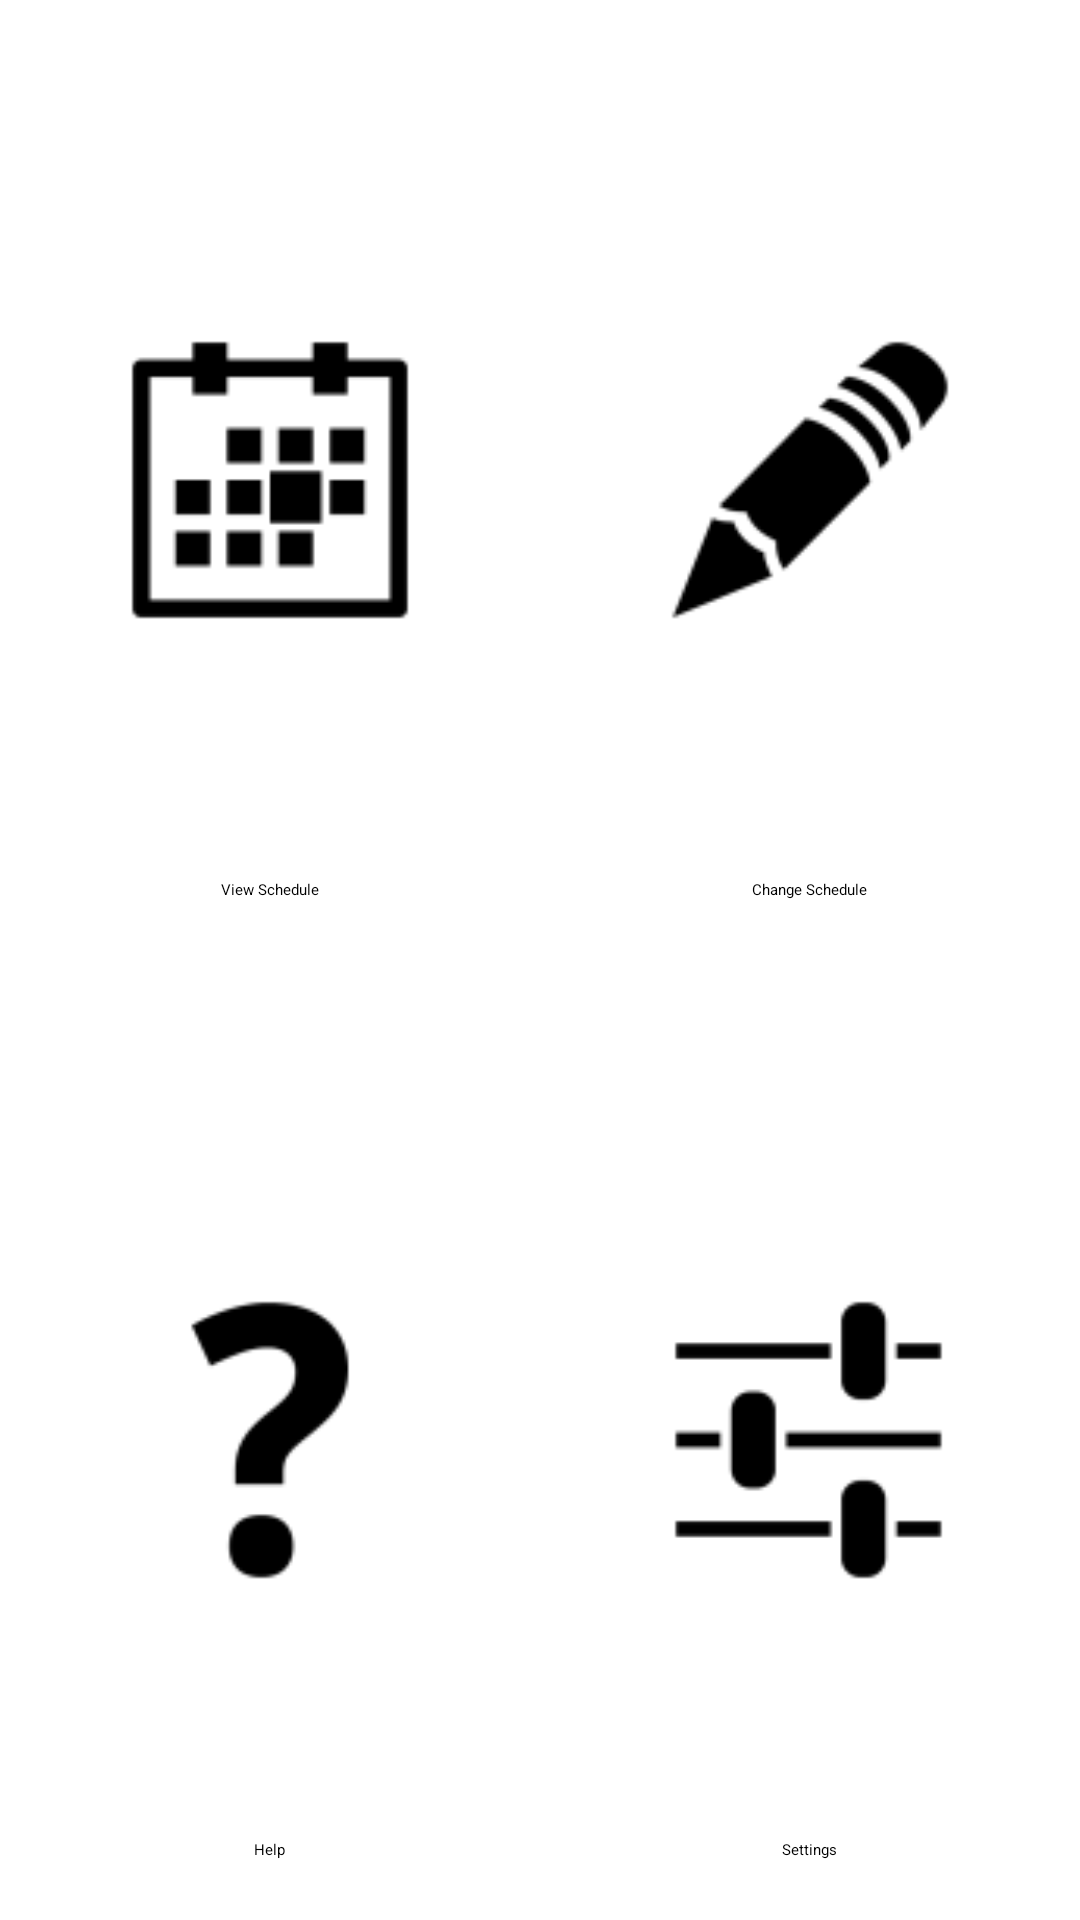

This screen was rendered from an Android layout file. Write that file and the resources it references.
<!-- AndroidManifest.xml: application theme AppTheme -->
<!-- res/layout/activity_main.xml -->
<TableLayout xmlns:android="http://schemas.android.com/apk/res/android"
        android:layout_width="fill_parent"
        android:layout_height="fill_parent" >

        <TableRow
            android:layout_width="match_parent"
            android:layout_height="0dp"
            android:layout_weight="1" >

            <FrameLayout
                android:layout_width="0dp"
                android:layout_height="match_parent"
                android:layout_weight="1" >

                <ImageButton
                    android:id="@+id/view"
                    android:layout_width="100dp"
                    android:layout_height="100dp"
                    android:layout_gravity="center"
                    android:scaleType="fitCenter"
                    android:src="@drawable/ic_view" />

                <TextView
                    android:layout_width="wrap_content"
                    android:layout_height="wrap_content"
                    android:layout_gravity="bottom|center_horizontal"
                    android:gravity="center_horizontal"
                    android:layout_marginBottom = "20dp"
                    android:text="View Schedule"
                    android:textAppearance="?android:attr/textAppearanceLarge" />

            </FrameLayout>
              <FrameLayout
                android:layout_width="0dp"
                android:layout_height="match_parent"
                android:layout_weight="1" >

                <ImageButton
                    android:id="@+id/change"
                    android:layout_width="100dp"
                    android:layout_height="100dp"
                    android:layout_gravity="center"
                    android:scaleType="fitCenter"
                    android:src="@drawable/ic_change" />

                <TextView
                    android:layout_width="wrap_content"
                    android:layout_height="wrap_content"
                    android:layout_gravity="bottom|center_horizontal"
                     android:layout_marginBottom = "20dp"
                    android:gravity="center_horizontal"
                    android:text="Change Schedule"
                    android:textAppearance="?android:attr/textAppearanceLarge" />

            </FrameLayout>

        </TableRow>
         <TableRow
            android:layout_width="match_parent"
            android:layout_height="0dp"
            android:layout_weight="1" >

            <FrameLayout
                android:layout_width="0dp"
                android:layout_height="match_parent"
                android:layout_weight="1" >

                <ImageButton
                    android:id="@+id/help"
                    android:layout_width="100dp"
                    android:layout_height="100dp"
                    android:layout_gravity="center"
                    android:scaleType="fitCenter"
                    android:src="@drawable/ic_help" />

                <TextView
                    android:layout_width="wrap_content"
                    android:layout_height="wrap_content"
                     android:layout_marginBottom = "20dp"
                    android:layout_gravity="bottom|center_horizontal"
                    android:gravity="center_horizontal"
                    android:text="Help"
                    android:textAppearance="?android:attr/textAppearanceLarge" />

            </FrameLayout>
              <FrameLayout
                android:layout_width="0dp"
                android:layout_height="match_parent"
                android:layout_weight="1" >

                <ImageButton
                    android:id="@+id/settings"
                    android:layout_width="100dp"
                    android:layout_height="100dp"
                    android:layout_gravity="center"
                    android:scaleType="fitCenter"
                    android:src="@drawable/ic_settings" />

                <TextView
                    android:layout_width="wrap_content"
                     android:layout_marginBottom = "20dp"
                    android:layout_height="wrap_content"
                    android:layout_gravity="bottom|center_horizontal"
                    android:gravity="center_vertical"
                    android:text="Settings"
                    android:textAppearance="?android:attr/textAppearanceLarge" />

            </FrameLayout>

        </TableRow>

    </TableLayout>
<!-- resources referenced by this layout -->
<resources>
  <!-- drawable ic_change: png bitmap (drawable-hdpi, 1223 bytes) -->
  <!-- drawable ic_help: png bitmap (drawable-hdpi, 836 bytes) -->
  <!-- drawable ic_settings: png bitmap (drawable-hdpi, 537 bytes) -->
  <!-- drawable ic_view: png bitmap (drawable-hdpi, 533 bytes) -->
  <style name="AppTheme" parent="AppBaseTheme">
          
      </style>
  <style name="AppBaseTheme" parent="android:Theme.Light">
          
      </style>
</resources>
